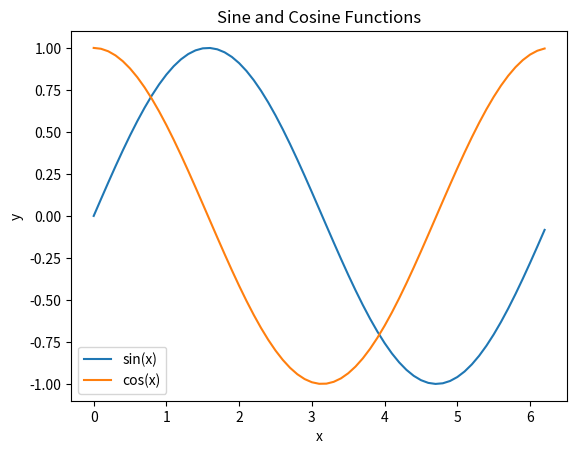

This chart was generated by the following Python code:
print("Hello, World!")

import numpy as np
import matplotlib.pyplot as plt

# 0부터 2파이까지의 값을 0.1 간격으로 생성
x = np.arange(0, 2 * np.pi, 0.1)

# 사인과 코사인 값을 계산
y_sin = np.sin(x)
y_cos = np.cos(x)

# 그래프 생성 및 데이터 플로팅
plt.plot(x, y_sin, label='sin(x)')
plt.plot(x, y_cos, label='cos(x)')

# 그래프에 제목과 레이블 추가
plt.title('Sine and Cosine Functions')
plt.xlabel('x')
plt.ylabel('y')

# 범례 표시
plt.legend()

# 그래프 표시
plt.show()
